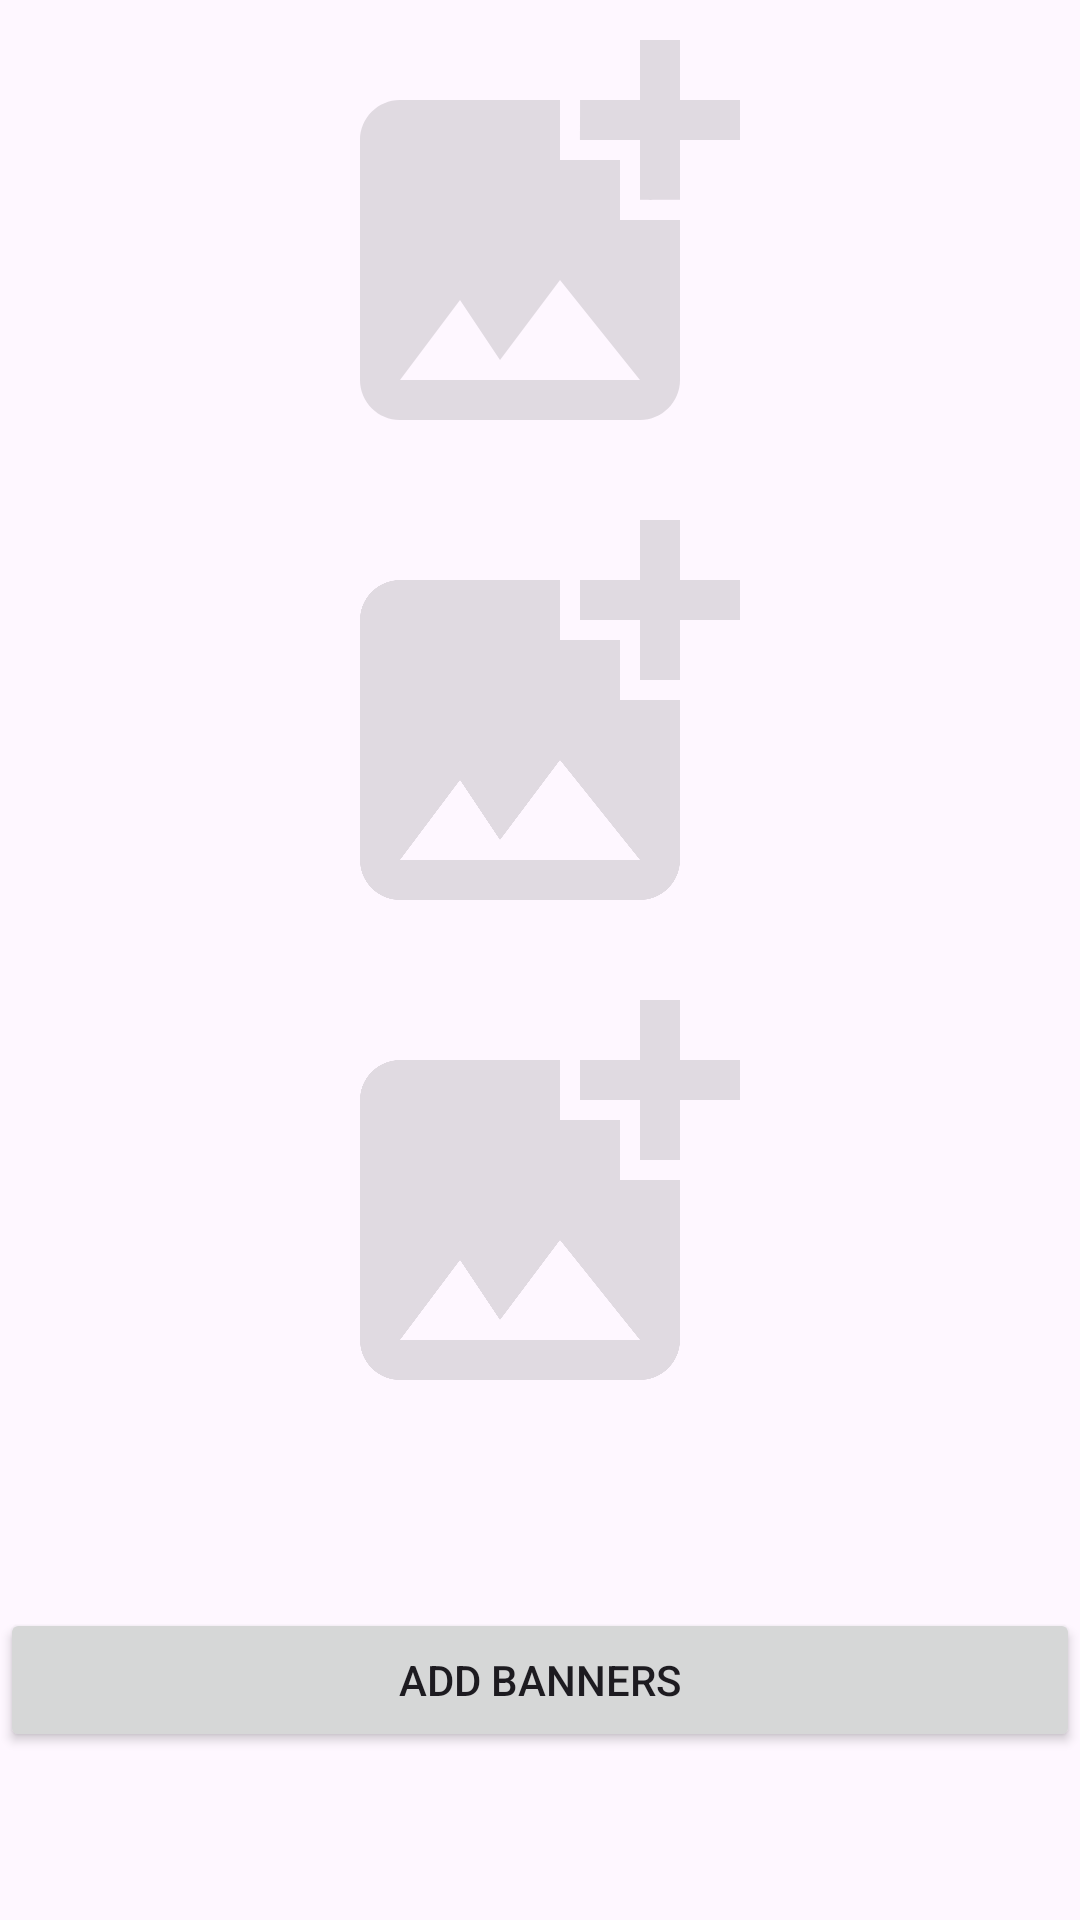

Layout XML and referenced resources for this Android screen:
<!-- AndroidManifest.xml: application theme Theme.ECommerceMerchant -->
<!-- res/layout/activity_add_banner.xml -->
<?xml version="1.0" encoding="utf-8"?>
<androidx.constraintlayout.widget.ConstraintLayout xmlns:android="http://schemas.android.com/apk/res/android"
    xmlns:app="http://schemas.android.com/apk/res-auto"
    xmlns:tools="http://schemas.android.com/tools"
    android:layout_width="match_parent"
    android:layout_height="match_parent"
    tools:context=".ui.AddBannerActivity">

    <ImageView
        android:id="@+id/banner1"
        android:layout_width="match_parent"
        android:layout_height="0dp"
        android:layout_margin="@dimen/_10sdp"
        android:padding="@dimen/_10sdp"
        android:src="@drawable/ic_add_photo"
        app:layout_constraintHeight_percent="0.25"
        app:layout_constraintTop_toTopOf="parent" />

    <ImageView
        android:id="@+id/banner2"
        android:layout_width="match_parent"
        android:layout_height="0dp"
        android:layout_margin="@dimen/_10sdp"
        android:padding="@dimen/_10sdp"
        android:src="@drawable/ic_add_photo"
        app:layout_constraintHeight_percent="0.25"
        app:layout_constraintTop_toBottomOf="@id/banner1" />

    <ImageView
        android:id="@+id/banner3"
        android:layout_width="match_parent"
        android:layout_height="0dp"
        android:layout_margin="@dimen/_10sdp"
        android:padding="@dimen/_10sdp"
        android:src="@drawable/ic_add_photo"
        app:layout_constraintHeight_percent="0.25"
        app:layout_constraintTop_toBottomOf="@id/banner2" />

    <Button
        android:id="@+id/addBanner"
        android:layout_width="match_parent"
        android:layout_height="wrap_content"
        android:layout_margin="@dimen/_10sdp"
        android:text="Add Banners"
        app:layout_constraintBottom_toBottomOf="parent"
        app:layout_constraintTop_toBottomOf="@+id/banner3" />

    <ProgressBar
        android:id="@+id/bar"
        android:layout_width="match_parent"
        android:layout_height="wrap_content"
        android:text="Add Banners"
        android:visibility="gone"
        app:layout_constraintBottom_toTopOf="@+id/addBanner"
        app:layout_constraintTop_toBottomOf="@+id/banner3" />
</androidx.constraintlayout.widget.ConstraintLayout>
<!-- resources referenced by this layout -->
<resources>
  <!-- drawable ic_add_photo (drawable) -->
  <vector android:height="24dp" android:tint="#1E000000"
      android:viewportHeight="24" android:viewportWidth="24"
      android:width="24dp" xmlns:android="http://schemas.android.com/apk/res/android">
      <path android:fillColor="@android:color/white" android:pathData="M19,7v2.99s-1.99,0.01 -2,0L17,7h-3s0.01,-1.99 0,-2h3L17,2h2v3h3v2h-3zM16,11L16,8h-3L13,5L5,5c-1.1,0 -2,0.9 -2,2v12c0,1.1 0.9,2 2,2h12c1.1,0 2,-0.9 2,-2v-8h-3zM5,19l3,-4 2,3 3,-4 4,5L5,19z"/>
  </vector>
  <style name="Theme.ECommerceMerchant" parent="Base.Theme.ECommerceMerchant" />
  <style name="Base.Theme.ECommerceMerchant" parent="Theme.Material3.DayNight.NoActionBar">
          
          
      </style>
</resources>
